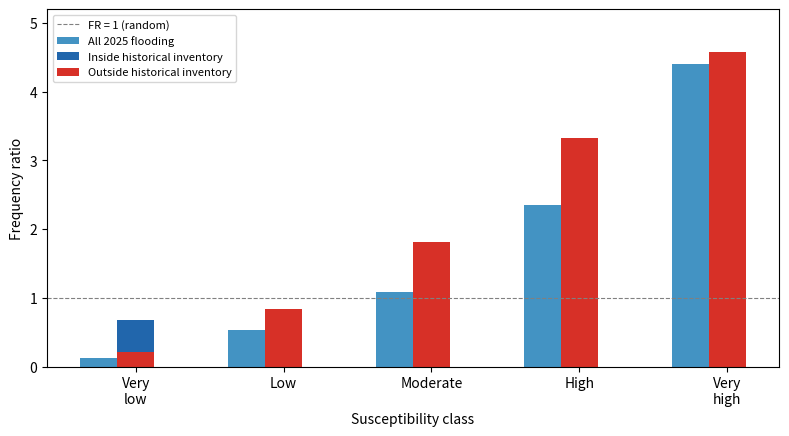

The matplotlib source for this figure: (Note: this script raises an exception after producing the figure.)
import matplotlib.pyplot as plt
import numpy as np

classes = ['Very\nlow', 'Low', 'Moderate', 'High', 'Very\nhigh']
fr_all =     [0.118, 0.536, 1.087, 2.350, 4.407]
fr_inside =  [0.683, 0.585, 0.596, 0.942, 1.244]
fr_outside = [0.217, 0.833, 1.818, 3.328, 4.575]

x = np.arange(5)
w = 0.25

fig, ax = plt.subplots(figsize=(8, 4.5), dpi=200)
ax.bar(x - w, fr_all, w, label='All 2025 flooding', color='#4393c3')
ax.bar(x, fr_inside, w, label='Inside historical inventory', color='#2166ac')
ax.bar(x, fr_outside, w, label='Outside historical inventory', color='#d73027')
ax.axhline(y=1.0, color='grey', linestyle='--', linewidth=0.8, label='FR = 1 (random)')
ax.set_ylabel('Frequency ratio')
ax.set_xticks(x)
ax.set_xticklabels(classes)
ax.set_xlabel('Susceptibility class')
ax.legend(fontsize=8)
ax.set_ylim(0, 5.2)
plt.tight_layout()
plt.savefig('outputs/figures/figure2_frequency_ratio.png', dpi=300, bbox_inches='tight')
print("Done.")
